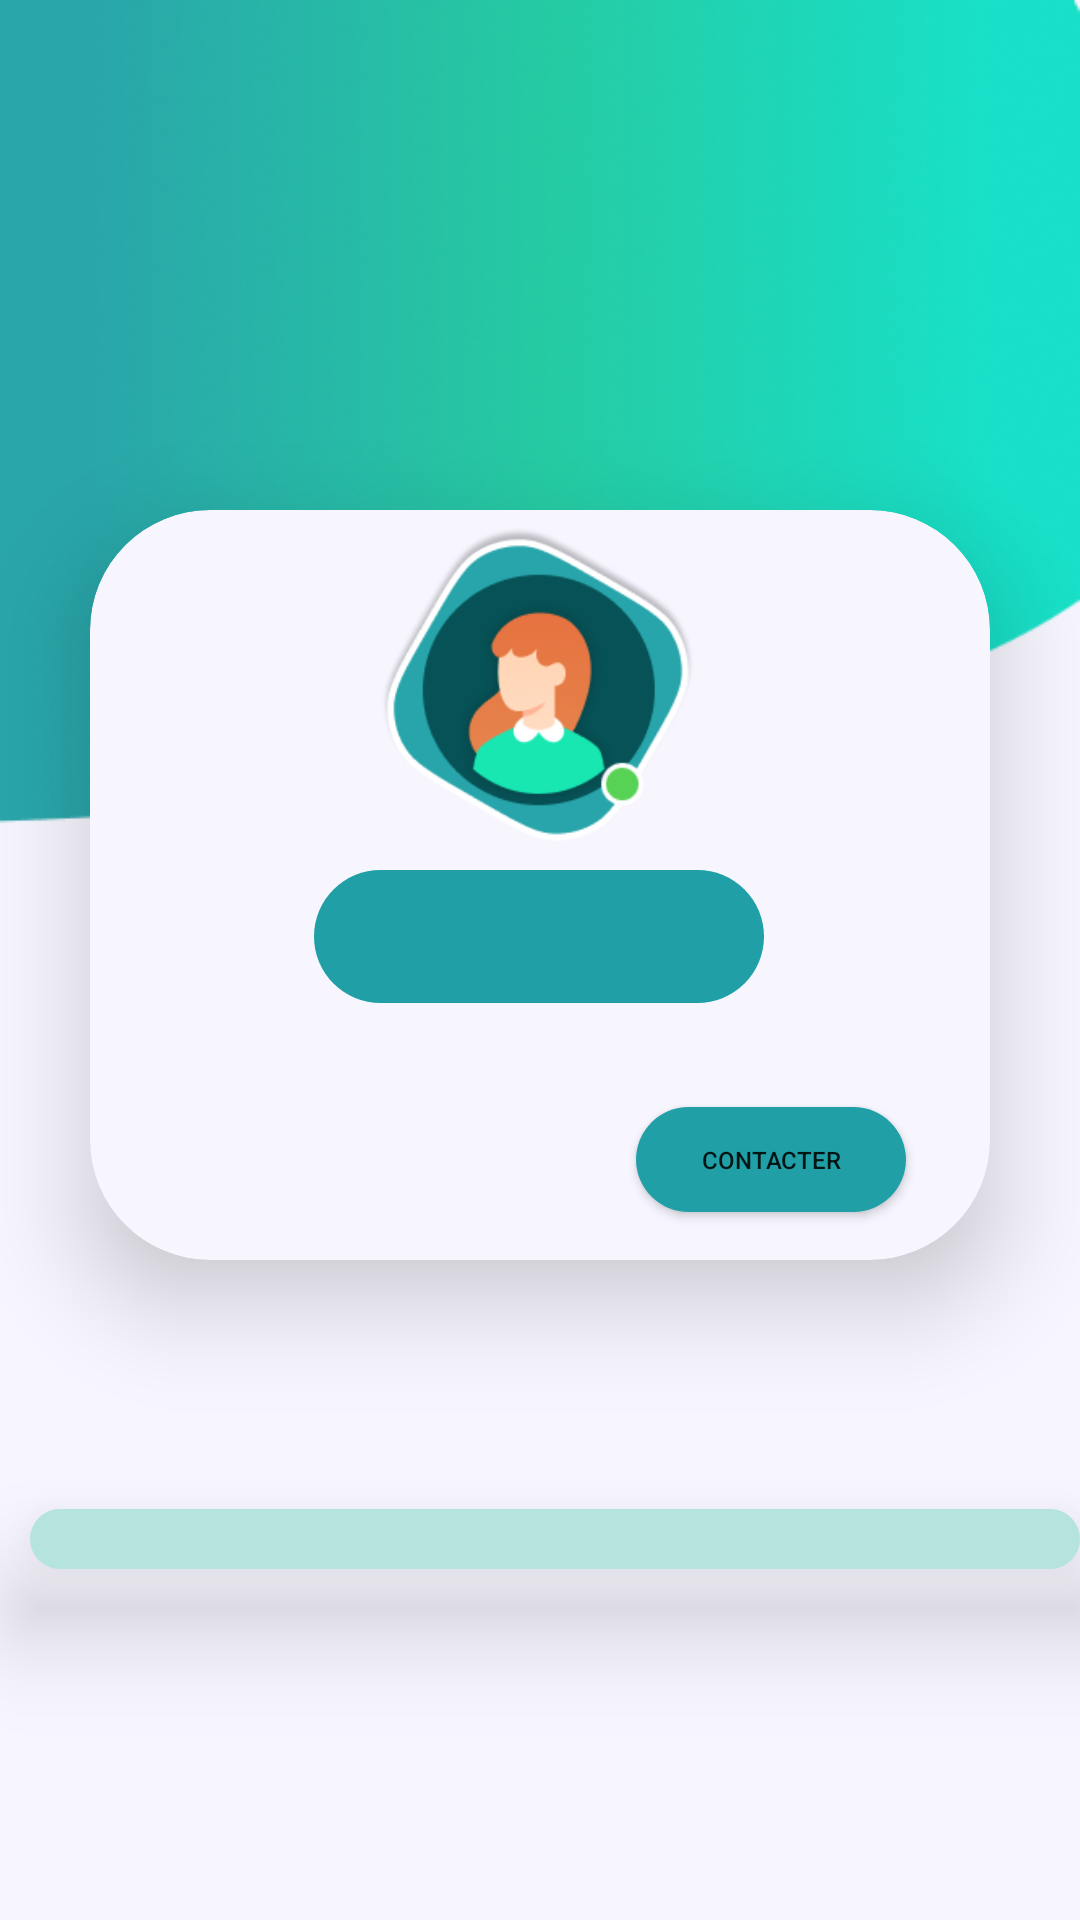

Produce the Android XML layout that renders to this screen, including the resource entries it uses.
<!-- AndroidManifest.xml: application theme Theme.Dchec -->
<!-- res/layout/activity_his_asso_profile.xml -->
<?xml version="1.0" encoding="utf-8"?>
<androidx.constraintlayout.widget.ConstraintLayout xmlns:android="http://schemas.android.com/apk/res/android"
    xmlns:app="http://schemas.android.com/apk/res-auto"
    xmlns:tools="http://schemas.android.com/tools"
    android:layout_width="match_parent"
    android:background="@color/white_page_color"
    android:layout_height="match_parent">


    <ImageView
        android:id="@+id/imageView10"
        android:layout_width="0dp"
        android:layout_height="300dp"
        android:background="@drawable/profile_back"
        app:layout_constraintEnd_toEndOf="parent"
        app:layout_constraintHorizontal_bias="0.0"
        app:layout_constraintStart_toStartOf="parent"
        app:layout_constraintTop_toTopOf="parent" />

    <androidx.cardview.widget.CardView
        android:id="@+id/cardView3"
        android:layout_width="0dp"
        app:cardBackgroundColor="@color/white_page_color"
        android:layout_height="250dp"
        android:layout_marginStart="30dp"
        android:layout_marginBottom="5dp"
        app:cardElevation="20dp"
        app:cardCornerRadius="40dp"
        android:layout_marginTop="170dp"
        android:layout_marginEnd="30dp"
        app:layout_constraintEnd_toEndOf="parent"
        app:layout_constraintStart_toStartOf="parent"
        app:layout_constraintTop_toTopOf="parent" >


        <androidx.constraintlayout.widget.ConstraintLayout
            android:layout_width="match_parent"
            android:layout_height="match_parent">


            <TextView
                android:id="@+id/txtYourUsernamePost"
                android:layout_width="150dp"
                android:layout_height="wrap_content"
                android:layout_marginTop="120dp"
                android:background="@drawable/contacter_back"
                android:fontFamily="@font/montserrat_bold"
                android:gravity="center"
                android:padding="10dp"
                android:textColor="@color/black"
                android:textSize="18dp"
                app:layout_constraintEnd_toEndOf="parent"
                app:layout_constraintHorizontal_bias="0.497"
                app:layout_constraintStart_toStartOf="parent"
                app:layout_constraintTop_toTopOf="parent" />


            <ImageView
                android:id="@+id/imageView15"
                android:layout_width="150dp"
                android:layout_height="wrap_content"
                android:layout_marginTop="170dp"
                android:layout_marginBottom="29dp"
                android:background="@drawable/profile_line"
                android:visibility="gone"
                app:layout_constraintBottom_toTopOf="@+id/btnContacter"
                app:layout_constraintEnd_toStartOf="parent"
                app:layout_constraintStart_toStartOf="parent"
                app:layout_constraintTop_toTopOf="parent" />

            <Button
                android:id="@+id/btnContacter"
                android:layout_width="90dp"
                android:layout_height="35dp"
                android:layout_marginEnd="28dp"
                android:layout_marginBottom="16dp"
                android:background="@drawable/contacter_back"
                android:text="Contacter"
                android:textSize="8dp"
                app:layout_constraintBottom_toBottomOf="parent"
                app:layout_constraintEnd_toEndOf="parent" />

            <ImageView
                android:id="@+id/imageView8"
                android:layout_width="120dp"
                android:layout_height="120dp"
                android:background="@drawable/profile_user_pic"
                app:layout_constraintEnd_toEndOf="parent"
                app:layout_constraintHorizontal_bias="0.497"
                app:layout_constraintStart_toStartOf="parent"
                app:layout_constraintTop_toTopOf="parent" />


        </androidx.constraintlayout.widget.ConstraintLayout>


    </androidx.cardview.widget.CardView>

    <androidx.recyclerview.widget.RecyclerView
        android:id="@+id/recyclerHisAssoPosts"
        android:layout_width="match_parent"
        android:layout_height="wrap_content"
        android:elevation="20dp"
        android:layout_marginBottom="50dp"
        android:layout_marginLeft="10dp"
        android:layout_marginTop="16dp"
        android:background="@drawable/post_back"
        android:padding="10dp"
        app:layout_constraintBottom_toBottomOf="parent"
        app:layout_constraintEnd_toEndOf="parent"
        app:layout_constraintStart_toStartOf="parent"
        app:layout_constraintTop_toBottomOf="@+id/cardView3">


    </androidx.recyclerview.widget.RecyclerView>


</androidx.constraintlayout.widget.ConstraintLayout>
<!-- resources referenced by this layout -->
<resources>
  <color name="black">#FF000000</color>
  <color name="white_page_color">#F7F6FF</color>
  <!-- drawable contacter_back (drawable) -->
  <?xml version="1.0" encoding="utf-8"?>
  <shape xmlns:android="http://schemas.android.com/apk/res/android">
  
      <solid android:color="#209FA6"/>
      <corners android:radius="80dp"/>
  </shape>
  <!-- drawable post_back (drawable) -->
  <?xml version="1.0" encoding="utf-8"?>
  <shape xmlns:android="http://schemas.android.com/apk/res/android">
  <solid android:color="#B5E3DD"/>
      <corners android:radius="40dp"/>
  </shape>
  <!-- drawable profile_back: png bitmap (drawable-v24, 123302 bytes) -->
  <!-- drawable profile_line: png bitmap (drawable-v24, 215 bytes) -->
  <!-- drawable profile_user_pic: png bitmap (drawable-v24, 20751 bytes) -->
  <style name="Theme.Dchec" parent="Theme.AppCompat.DayNight.NoActionBar">
          
          <item name="colorPrimary">@color/main_color</item>
          <item name="colorPrimaryVariant">@color/main_color</item>
          <item name="colorOnPrimary">@color/white</item>
          <item name="colorAccent">@color/main_color</item>
          
          <item name="colorSecondary">@color/teal_200</item>
          <item name="colorSecondaryVariant">@color/teal_700</item>
          <item name="colorOnSecondary">@color/black</item>
          
          <item name="android:statusBarColor" tools:targetApi="l">@color/main_color</item>
  
          
      </style>
  <color name="main_color">#209FA6</color>
  <color name="white">#FFFFFFFF</color>
  <color name="teal_200">#FF03DAC5</color>
  <color name="teal_700">#FF018786</color>
</resources>
